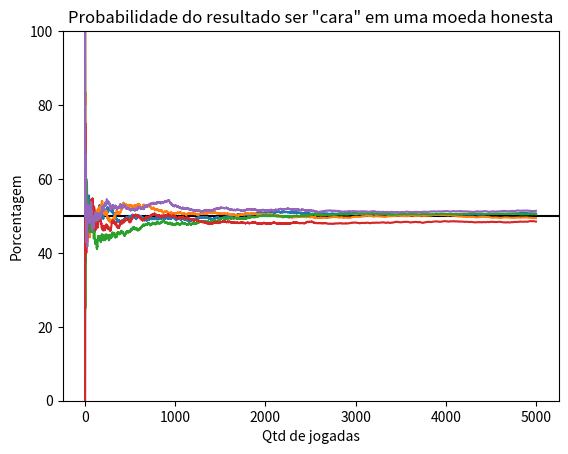

Reproduce this figure in Python.
import matplotlib.pyplot as plt
import random as rd

plt.xlabel("Qtd de jogadas")
plt.ylabel("Porcentagem")
plt.title("""Probabilidade do resultado ser "cara" em uma moeda honesta""")
plt.ylim(0, 100)
plt.axhline(y = 50, color = 'black', linestyle = '-')

plot = 0

while plot < 5:
    listx = []
    listy = []
    qtd = 0
    porcent = 0
    
    for i in range (1, 5001):
        if rd.choice([0, 1]) == 0:
            qtd += 1
        porcent = (qtd/i) * 100
        listx.append(i)
        listy.append(porcent)
        
        
    plt.plot(listx, listy)    
    plot += 1

plt.show()